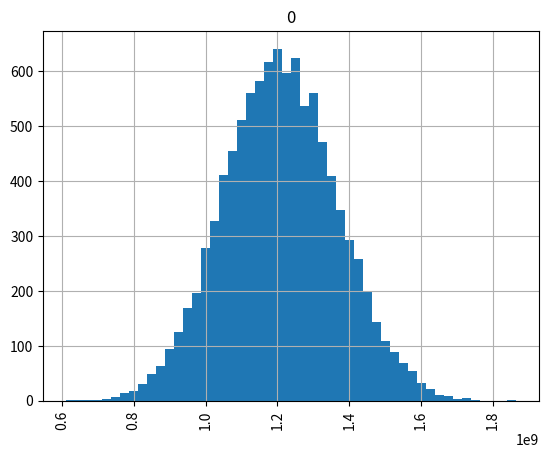

Write Python code to recreate this figure.

# This script will give an example of the Single Factor Asset Correlation model
# The Single Factor model has the form R_ij = sqrt(rho_i) * Z_i + sqrt(1-rho_i) * epsilon_ij
# Then, with a known default probability p_j, the loan/firm defaults if R_ij < inverse_std_norm(p_j)
# This script will generate a random portfolio of credit exposures each with an amount, loss and default probability
# The script will then run the simulation to generate a portfolio loss distribution
# The goal will be show descriptive statistics on the loss distribution when the asset correlation value is changed
# For comparison purposes this will also generate the loss distribution percentiles from the Vasicek formula:
# SUM( Weight_i * LGD_i * norm((norm_inv(PD_i) + (sqrt(corr_i) * norm_inv(alpha))) / sqrt(1.0 - corr_i))
# below we use the same correlation for each loan in the pool

# imports
import math
import numpy
import pandas
import random
import scipy.stats

from matplotlib import pyplot

# constants
mu = 0.0  # for standard norm dist
sigma = 1.0  # for standard norm dist
corr = 0.05  # asset correlations to use for all loans in sim
pctls = numpy.linspace(0.001, 1.00, 999, False)  # list of percentiles for Vasicek calc
num_loans = 1000  # number of loans in the pretend pool
sim_runs = 10000  # number of simulation runs to do
loan_bal_min = 10000  # minimum loan balance 10,000
loan_bal_max = 10000000  # maximum loan balance 10,000,000

# pre-make the standard normal functions
norm = scipy.stats.norm(mu, sigma).cdf  # cumulative standard normal
norm_inv = scipy.stats.norm(mu, sigma).ppf  # inverse cumulative standard normal

# generate a pool of loans that have random PDs, LGDs and Balances
loan_pds = [random.random() for i in range(0, num_loans)]  # make loan level default probs
loan_lgds = [random.random() for i in range(0, num_loans)]  # make loan level loss given defaults
loan_bals = [random.randrange(loan_bal_min, loan_bal_max, 1000) for i in range(0, num_loans)]  # make loan balances

# pre-make the random draws for Z and epsilon. these can be re-used to run calculation on exact same set of random draws
z_vector_static = numpy.random.normal(loc=mu, scale=sigma, size=(1, sim_runs))  # vector of randoms for Z_i
epsilon_matrix_static = numpy.random.normal(loc=mu, scale=sigma, size=(num_loans, sim_runs))  # matrix of randoms for e_ij


def get_vasicek_dist(pds, lgds, bals):
    """
    calculates the percentile of the loss distribution as given by the Vasicek equation
    :param pds: list of default probabilities
    :param lgds: list of loss given defaults
    :param bals: list of loan balances
    :return:
    """
    # make DataFrame from input lists
    pool = pandas.DataFrame([bals, pds, lgds], index=["Balance", "PD", "LGD"])
    pool = pool.transpose()  # index 1,2,3..., columns Balance, PD, LGD
    pool["Weight"] = pool["Balance"] / pool["Balance"].sum()  # Weight column is % of Balance for pool

    # take each percentile and evaluate Vasicek equation
    vas_loss_dist = list()
    for alpha in pctls:
        # for each alpha in list of percentiles, calculate the loss % by using the Vasicek equation
        pool["pct_" + str(alpha)] = pool["Weight"] * \
                                    pool["LGD"] * \
                                    norm((norm_inv(pool["PD"]) + (math.sqrt(corr) * norm_inv(alpha))) / math.sqrt(1.0 - corr))
        vas_loss_dist.append(pool["pct_" + str(alpha)].sum())

    return vas_loss_dist


def brute_force_sim(pds, lgds, bals):
    """
    performs the asset correlation simulation with brute force double for-loop
    :param pds: list of default probabilities
    :param lgds: list of loss given defaults
    :param bals: list of loan balances
    :return:
    """
    # ######### Single Factor Asset Correlation Model Simulation #########
    sim_run_loss_list = list()  # list to hold $ loss on portfolio for each simulation run
    for i in range(0, sim_runs):
        print(i)  # simulation run count

        sim_run_loss = 0.0  # outstanding balance loss for each sim run
        Z_i = norm_inv(random.random())  # random draw on the systematic factor

        for j in range(0, num_loans):
            epsilon_ij = norm_inv(random.random())  # random draw on the idiosyncratic factor
            R_ij = math.sqrt(corr) * Z_i + math.sqrt(1.0 - corr) * epsilon_ij  # calculate single factor asset return

            if R_ij < norm_inv(pds[j]):  # if asset return is less than norm of loan pd
                is_defaulted = True
            else:
                is_defaulted = False

            if is_defaulted:
                loss_amt = lgds[j] * bals[j]
            else:
                loss_amt = 0.0

            sim_run_loss += loss_amt

        sim_run_loss_list.append(sim_run_loss)

    return sim_run_loss_list


def matrix_calc_sim(pds, lgds, bals, z_vec_in=None, epsilon_mat_in=None):
    """
    performs the asset correlation simulation with numpy matrix operations
    :param pds: list of default probabilities
    :param lgds: list of loss given defaults
    :param bals: list of loan balances
    :param z_vec_in: array of pre-drawn Z_i value for the sim, to run calc on exact same random variables
    :param epsilon_mat_in: matrix of pre-drawn epsilon_ij values for the sim, to run calc on exact same random variables
    :return:
    """

    if z_vec_in is None:
        # make new set of randoms for Z_i
        z_vector = numpy.random.normal(loc=mu, scale=sigma, size=(1, sim_runs))  # vector of randoms for Z_i
    else:
        # use the set of randoms you were given
        z_vector = z_vec_in

    if epsilon_mat_in is None:
        # make new set of randoms for epsilon_ij
        epsilon_matrix = numpy.random.normal(loc=mu, scale=sigma, size=(num_loans, sim_runs))  # matrix of randoms for e_ij
    else:
        # use the set of randoms you were given
        epsilon_matrix = epsilon_mat_in

    # makes use of z_vector broadcasting to epsilon matrix size
    r_ij_matrix = (math.sqrt(corr) * z_vector) + (math.sqrt(1.0 - corr) * epsilon_matrix)

    pds_to_inv_norm = [norm_inv(pd) for pd in pds]  # run the pds through the norm inverse
    pds_vector = numpy.array(pds_to_inv_norm).reshape((num_loans, 1))  # makes a column vector of loan level PDs
    loan_loss_vector = (numpy.array(lgds) * numpy.array(bals)).reshape((num_loans, 1))

    is_defaulted_mask = r_ij_matrix < pds_vector  # result is a matrix filled with True and False
    loan_loss_matrix = loan_loss_vector * is_defaulted_mask  # False * number = 0, True * number = number
    sim_run_loss_list = list(loan_loss_matrix.sum(axis=0))  # sum down column is sum for all loans in sim run
    return sim_run_loss_list


if __name__ == "__main__":

    sim_run_loss_list = matrix_calc_sim(loan_pds, loan_lgds, loan_bals, z_vec_in=z_vector_static, epsilon_mat_in=epsilon_matrix_static)
    #sim_run_loss_list = brute_force_sim(loan_pds, loan_lgds, loan_bals)
    sim_loss_frame = pandas.DataFrame(sim_run_loss_list)
    sim_loss_frame.hist(bins=50, grid=True, xrot=90)
    pyplot.show()
